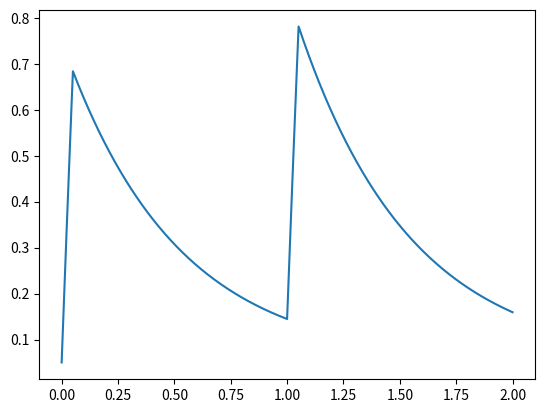

Here is the Python script that generated this plot:
import numpy as np
import matplotlib.pyplot as plt

class ReducedFastCell:

    def __init__(self, dt=0.001):
        self.dt = dt
        self.t = 0
        self.c0 = 0.05 # uM
        self.tau_stim = 0.05 # s
        self.r_stim = 1 # uM/s
        self.tau_inc = 0.075 # uM/s
        self.tau_dec = 0.5 # s
        self.tau_ref = 0.1 # s
        self.tau_del = 0.01 # s
        self.last_stim = -100 # s
        self.c = self.c0
        self.c_train = [self.c]
        self.v = 0
        self.v_train = [self.v]
        self.neighbors = []

    def step(self, stim=False):
        # Check whether the cell is directly stimulated or stimulated by neighbors
        condition = stim
        if not condition and self.t >= self.tau_del:
            for neighbor in self.neighbors:
                if neighbor.v_train[int((self.t - self.tau_del) / self.dt)]:
                    condition = True
                    break

        # Check if the calcium elevation should be triggered
        if condition and self.t - self.last_stim > self.tau_ref:
            self.v = 1
            self.c += self.dt / self.tau_inc
            self.last_stim = self.t
        elif self.t - self.last_stim <= self.tau_stim:
            self.v = 0
            self.c += self.dt / self.tau_inc
        else:
            self.v = 0

        # Update attributes
        self.c -= self.dt * (self.c - self.c0) / self.tau_dec
        self.c_train.append(self.c)
        self.v_train.append(self.v)
        self.t += self.dt

if __name__ == '__main__':
    model = ReducedFastCell()
    for t in np.arange(0, 2, 0.001):
        if t == 0.0 or t == 1.0:
            model.step(1)
        else:
            model.step(0)

    plt.figure()
    plt.plot(np.arange(0, 2.001, 0.001), model.c_train)
    plt.show()